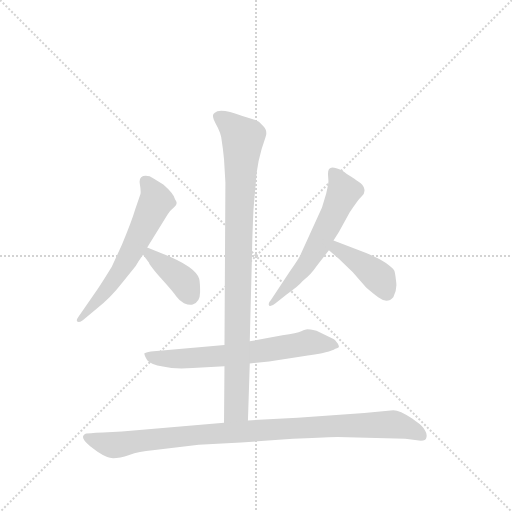
t = 0.00 s
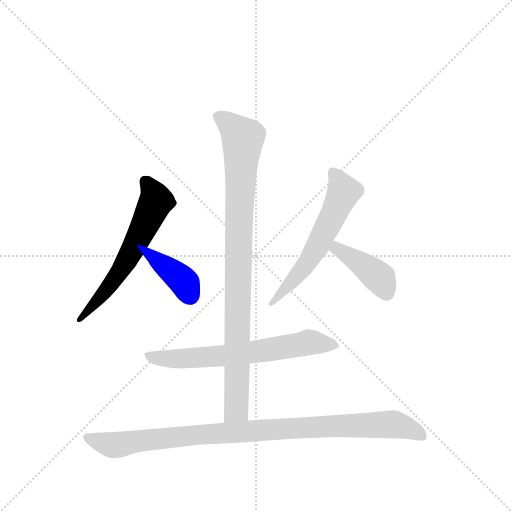
t = 1.10 s
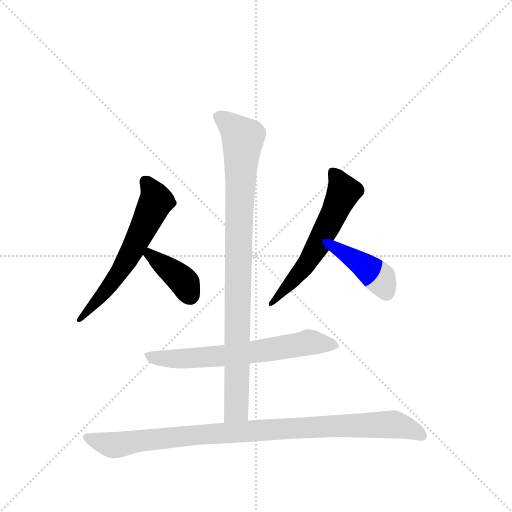
t = 2.20 s
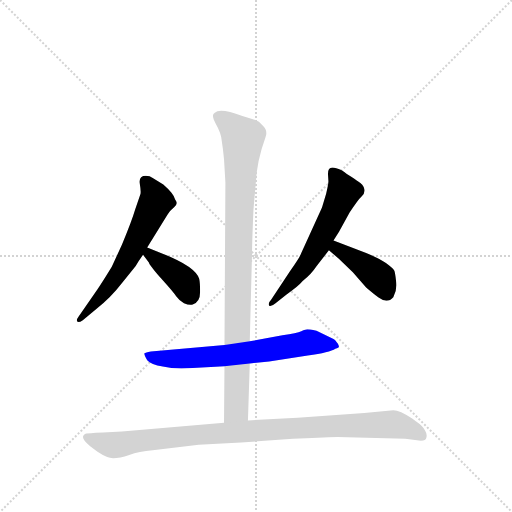
t = 3.30 s
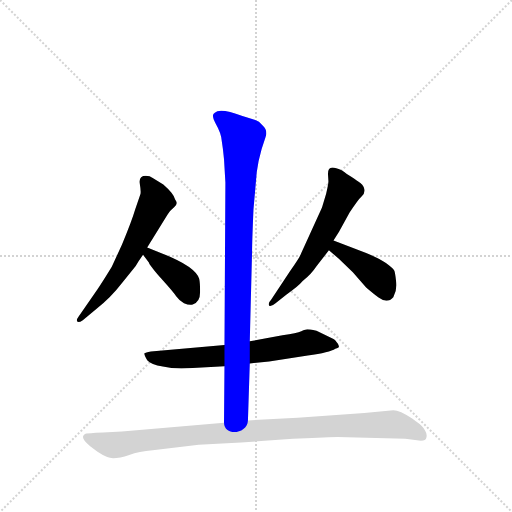
t = 4.40 s
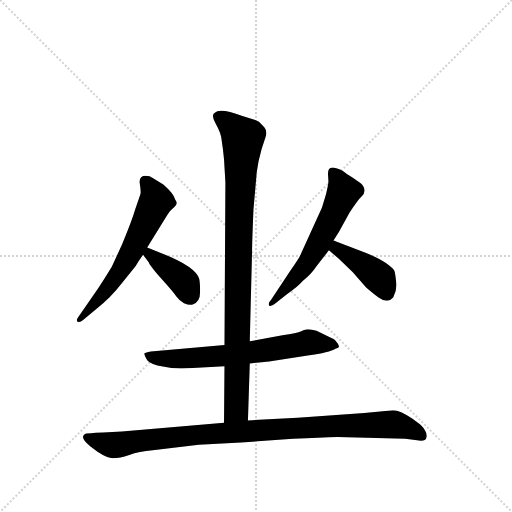
t = 5.50 s

The animated SVG that drew these frames (rendered in a browser with its animation timeline set to each time). Animation: 7 CSS @keyframes rules; one cycle of 5.50 s.

<svg version="1.1" viewBox="0 0 1024 1024" xmlns="http://www.w3.org/2000/svg">
  <g stroke="lightgray" stroke-dasharray="1,1" stroke-width="1" transform="scale(4, 4)">
    <line x1="0" y1="0" x2="256" y2="256"></line>
    <line x1="256" y1="0" x2="0" y2="256"></line>
    <line x1="128" y1="0" x2="128" y2="256"></line>
    <line x1="0" y1="128" x2="256" y2="128"></line>
  </g>
  <g transform="scale(0.92, -0.92) translate(60, -900)">
    <style type="text/css">
      
        @keyframes keyframes0 {
          from {
            stroke: blue;
            stroke-dashoffset: 614;
            stroke-width: 128;
          }
          67% {
            animation-timing-function: step-end;
            stroke: blue;
            stroke-dashoffset: 0;
            stroke-width: 128;
          }
          to {
            stroke: black;
            stroke-width: 1024;
          }
        }
        #make-me-a-hanzi-animation-0 {
          animation: keyframes0 0.7496744791666666s both;
          animation-delay: 0s;
          animation-timing-function: linear;
        }
      
        @keyframes keyframes1 {
          from {
            stroke: blue;
            stroke-dashoffset: 393;
            stroke-width: 128;
          }
          56% {
            animation-timing-function: step-end;
            stroke: blue;
            stroke-dashoffset: 0;
            stroke-width: 128;
          }
          to {
            stroke: black;
            stroke-width: 1024;
          }
        }
        #make-me-a-hanzi-animation-1 {
          animation: keyframes1 0.56982421875s both;
          animation-delay: 0.7496744791666666s;
          animation-timing-function: linear;
        }
      
        @keyframes keyframes2 {
          from {
            stroke: blue;
            stroke-dashoffset: 593;
            stroke-width: 128;
          }
          66% {
            animation-timing-function: step-end;
            stroke: blue;
            stroke-dashoffset: 0;
            stroke-width: 128;
          }
          to {
            stroke: black;
            stroke-width: 1024;
          }
        }
        #make-me-a-hanzi-animation-2 {
          animation: keyframes2 0.7325846354166666s both;
          animation-delay: 1.3194986979166665s;
          animation-timing-function: linear;
        }
      
        @keyframes keyframes3 {
          from {
            stroke: blue;
            stroke-dashoffset: 412;
            stroke-width: 128;
          }
          57% {
            animation-timing-function: step-end;
            stroke: blue;
            stroke-dashoffset: 0;
            stroke-width: 128;
          }
          to {
            stroke: black;
            stroke-width: 1024;
          }
        }
        #make-me-a-hanzi-animation-3 {
          animation: keyframes3 0.5852864583333334s both;
          animation-delay: 2.052083333333333s;
          animation-timing-function: linear;
        }
      
        @keyframes keyframes4 {
          from {
            stroke: blue;
            stroke-dashoffset: 658;
            stroke-width: 128;
          }
          68% {
            animation-timing-function: step-end;
            stroke: blue;
            stroke-dashoffset: 0;
            stroke-width: 128;
          }
          to {
            stroke: black;
            stroke-width: 1024;
          }
        }
        #make-me-a-hanzi-animation-4 {
          animation: keyframes4 0.7854817708333334s both;
          animation-delay: 2.6373697916666665s;
          animation-timing-function: linear;
        }
      
        @keyframes keyframes5 {
          from {
            stroke: blue;
            stroke-dashoffset: 944;
            stroke-width: 128;
          }
          75% {
            animation-timing-function: step-end;
            stroke: blue;
            stroke-dashoffset: 0;
            stroke-width: 128;
          }
          to {
            stroke: black;
            stroke-width: 1024;
          }
        }
        #make-me-a-hanzi-animation-5 {
          animation: keyframes5 1.0182291666666667s both;
          animation-delay: 3.4228515625s;
          animation-timing-function: linear;
        }
      
        @keyframes keyframes6 {
          from {
            stroke: blue;
            stroke-dashoffset: 988;
            stroke-width: 128;
          }
          76% {
            animation-timing-function: step-end;
            stroke: blue;
            stroke-dashoffset: 0;
            stroke-width: 128;
          }
          to {
            stroke: black;
            stroke-width: 1024;
          }
        }
        #make-me-a-hanzi-animation-6 {
          animation: keyframes6 1.0540364583333333s both;
          animation-delay: 4.441080729166667s;
          animation-timing-function: linear;
        }
      
    </style>
    
      <path d="M 260 362 L 304 433 Q 310 443 319 450 Q 328 457 321 466 Q 318 479 295 499 L 272 513 Q 266 518 257 518 Q 241 518 244 500 Q 247 482 245 477 L 234 445 Q 226 418 205 368 L 183 320 Q 164 289 152 271 L 111 212 Q 105 204 108 201 Q 111 198 120 204 L 150 229 Q 180 252 207 287 L 235 322 Q 241 332 251 346 L 260 362 Z" fill="lightgray"></path>
    
      <path d="M 295 348 L 260 362 C 232 373 233 370 251 346 L 264 329 Q 264 325 290 295 Q 317 265 323 256 Q 330 246 340 241 Q 351 236 359 238 Q 375 243 375 265 Q 375 286 373 294 Q 365 320 295 348 Z" fill="lightgray"></path>
    
      <path d="M 665 377 L 677 396 L 700 438 Q 719 467 726 473 Q 734 479 732 489 Q 730 499 718 506 Q 715 509 694 522 Q 681 532 671 534 Q 653 541 653 522 L 654 506 Q 654 500 649 479 L 640 449 L 594 348 Q 591 339 570 310 L 529 248 Q 522 241 525 236 Q 528 232 539 241 L 563 260 Q 588 277 598 289 Q 617 304 628 321 L 655 356 L 665 377 Z" fill="lightgray"></path>
    
      <path d="M 736 350 L 665 377 C 637 388 632 376 655 356 L 676 338 L 707 308 L 736 275 Q 745 267 763 253 Q 782 239 795 254 Q 804 270 801 289 Q 799 308 797 312 Q 795 316 779 328 Q 763 339 736 350 Z" fill="lightgray"></path>
    
      <path d="M 359 100 L 428 104 L 483 110 L 525 114 L 609 127 Q 657 134 669 142 Q 683 144 672 156 Q 668 162 665 163 L 628 181 Q 612 184 608 184 Q 605 184 595 180 Q 586 176 554 171 L 483 158 L 428 150 L 268 136 Q 256 134 254 132 Q 253 129 260 117 Q 268 108 294 103 Q 320 97 359 100 Z" fill="lightgray"></path>
    
      <path d="M 428 104 L 427 -19 C 427 -49 478 -44 479 -14 L 483 110 L 483 158 L 488 354 Q 488 373 491 444 L 496 501 Q 498 549 517 601 Q 523 616 511 627 Q 503 637 495 639 L 467 648 Q 418 666 407 655 Q 398 651 409 631 Q 421 610 422 594 Q 425 576 427 554 L 430 503 L 428 150 L 428 104 Z" fill="lightgray"></path>
    
      <path d="M 427 -19 L 205 -38 L 164 -40 Q 146 -40 138 -42 Q 125 -42 123 -45 Q 114 -52 136 -70 L 152 -82 Q 173 -96 186 -96 Q 200 -96 221 -89 Q 242 -82 272 -79 L 372 -67 L 464 -62 L 577 -54 Q 637 -51 674 -50 L 821 -54 L 855 -58 Q 866 -58 867 -51 Q 869 -44 864 -36 Q 859 -26 844 -16 L 836 -10 Q 809 8 795 8 L 732 2 L 587 -8 L 479 -14 L 427 -19 Z" fill="lightgray"></path>
    
    
      <clipPath id="make-me-a-hanzi-clip-0">
        <path d="M 260 362 L 304 433 Q 310 443 319 450 Q 328 457 321 466 Q 318 479 295 499 L 272 513 Q 266 518 257 518 Q 241 518 244 500 Q 247 482 245 477 L 234 445 Q 226 418 205 368 L 183 320 Q 164 289 152 271 L 111 212 Q 105 204 108 201 Q 111 198 120 204 L 150 229 Q 180 252 207 287 L 235 322 Q 241 332 251 346 L 260 362 Z"></path>
      </clipPath>
      <path clip-path="url(#make-me-a-hanzi-clip-0)" d="M 256 505 L 279 469 L 278 459 L 205 317 L 181 281 L 113 205" fill="none" id="make-me-a-hanzi-animation-0" stroke-dasharray="486 972" stroke-linecap="round"></path>
    
      <clipPath id="make-me-a-hanzi-clip-1">
        <path d="M 295 348 L 260 362 C 232 373 233 370 251 346 L 264 329 Q 264 325 290 295 Q 317 265 323 256 Q 330 246 340 241 Q 351 236 359 238 Q 375 243 375 265 Q 375 286 373 294 Q 365 320 295 348 Z"></path>
      </clipPath>
      <path clip-path="url(#make-me-a-hanzi-clip-1)" d="M 264 355 L 265 347 L 336 292 L 354 257" fill="none" id="make-me-a-hanzi-animation-1" stroke-dasharray="265 530" stroke-linecap="round"></path>
    
      <clipPath id="make-me-a-hanzi-clip-2">
        <path d="M 665 377 L 677 396 L 700 438 Q 719 467 726 473 Q 734 479 732 489 Q 730 499 718 506 Q 715 509 694 522 Q 681 532 671 534 Q 653 541 653 522 L 654 506 Q 654 500 649 479 L 640 449 L 594 348 Q 591 339 570 310 L 529 248 Q 522 241 525 236 Q 528 232 539 241 L 563 260 Q 588 277 598 289 Q 617 304 628 321 L 655 356 L 665 377 Z"></path>
      </clipPath>
      <path clip-path="url(#make-me-a-hanzi-clip-2)" d="M 664 525 L 685 490 L 678 462 L 608 328 L 531 241" fill="none" id="make-me-a-hanzi-animation-2" stroke-dasharray="465 930" stroke-linecap="round"></path>
    
      <clipPath id="make-me-a-hanzi-clip-3">
        <path d="M 736 350 L 665 377 C 637 388 632 376 655 356 L 676 338 L 707 308 L 736 275 Q 745 267 763 253 Q 782 239 795 254 Q 804 270 801 289 Q 799 308 797 312 Q 795 316 779 328 Q 763 339 736 350 Z"></path>
      </clipPath>
      <path clip-path="url(#make-me-a-hanzi-clip-3)" d="M 670 368 L 672 359 L 766 295 L 780 265" fill="none" id="make-me-a-hanzi-animation-3" stroke-dasharray="284 568" stroke-linecap="round"></path>
    
      <clipPath id="make-me-a-hanzi-clip-4">
        <path d="M 359 100 L 428 104 L 483 110 L 525 114 L 609 127 Q 657 134 669 142 Q 683 144 672 156 Q 668 162 665 163 L 628 181 Q 612 184 608 184 Q 605 184 595 180 Q 586 176 554 171 L 483 158 L 428 150 L 268 136 Q 256 134 254 132 Q 253 129 260 117 Q 268 108 294 103 Q 320 97 359 100 Z"></path>
      </clipPath>
      <path clip-path="url(#make-me-a-hanzi-clip-4)" d="M 262 131 L 290 121 L 350 121 L 474 132 L 609 155 L 660 151" fill="none" id="make-me-a-hanzi-animation-4" stroke-dasharray="530 1060" stroke-linecap="round"></path>
    
      <clipPath id="make-me-a-hanzi-clip-5">
        <path d="M 428 104 L 427 -19 C 427 -49 478 -44 479 -14 L 483 110 L 483 158 L 488 354 Q 488 373 491 444 L 496 501 Q 498 549 517 601 Q 523 616 511 627 Q 503 637 495 639 L 467 648 Q 418 666 407 655 Q 398 651 409 631 Q 421 610 422 594 Q 425 576 427 554 L 430 503 L 428 150 L 428 104 Z"></path>
      </clipPath>
      <path clip-path="url(#make-me-a-hanzi-clip-5)" d="M 416 645 L 468 599 L 459 418 L 454 10 L 433 -11" fill="none" id="make-me-a-hanzi-animation-5" stroke-dasharray="816 1632" stroke-linecap="round"></path>
    
      <clipPath id="make-me-a-hanzi-clip-6">
        <path d="M 427 -19 L 205 -38 L 164 -40 Q 146 -40 138 -42 Q 125 -42 123 -45 Q 114 -52 136 -70 L 152 -82 Q 173 -96 186 -96 Q 200 -96 221 -89 Q 242 -82 272 -79 L 372 -67 L 464 -62 L 577 -54 Q 637 -51 674 -50 L 821 -54 L 855 -58 Q 866 -58 867 -51 Q 869 -44 864 -36 Q 859 -26 844 -16 L 836 -10 Q 809 8 795 8 L 732 2 L 587 -8 L 479 -14 L 427 -19 Z"></path>
      </clipPath>
      <path clip-path="url(#make-me-a-hanzi-clip-6)" d="M 132 -51 L 171 -65 L 196 -67 L 405 -42 L 790 -22 L 856 -45" fill="none" id="make-me-a-hanzi-animation-6" stroke-dasharray="860 1720" stroke-linecap="round"></path>
    
  </g>
</svg>
